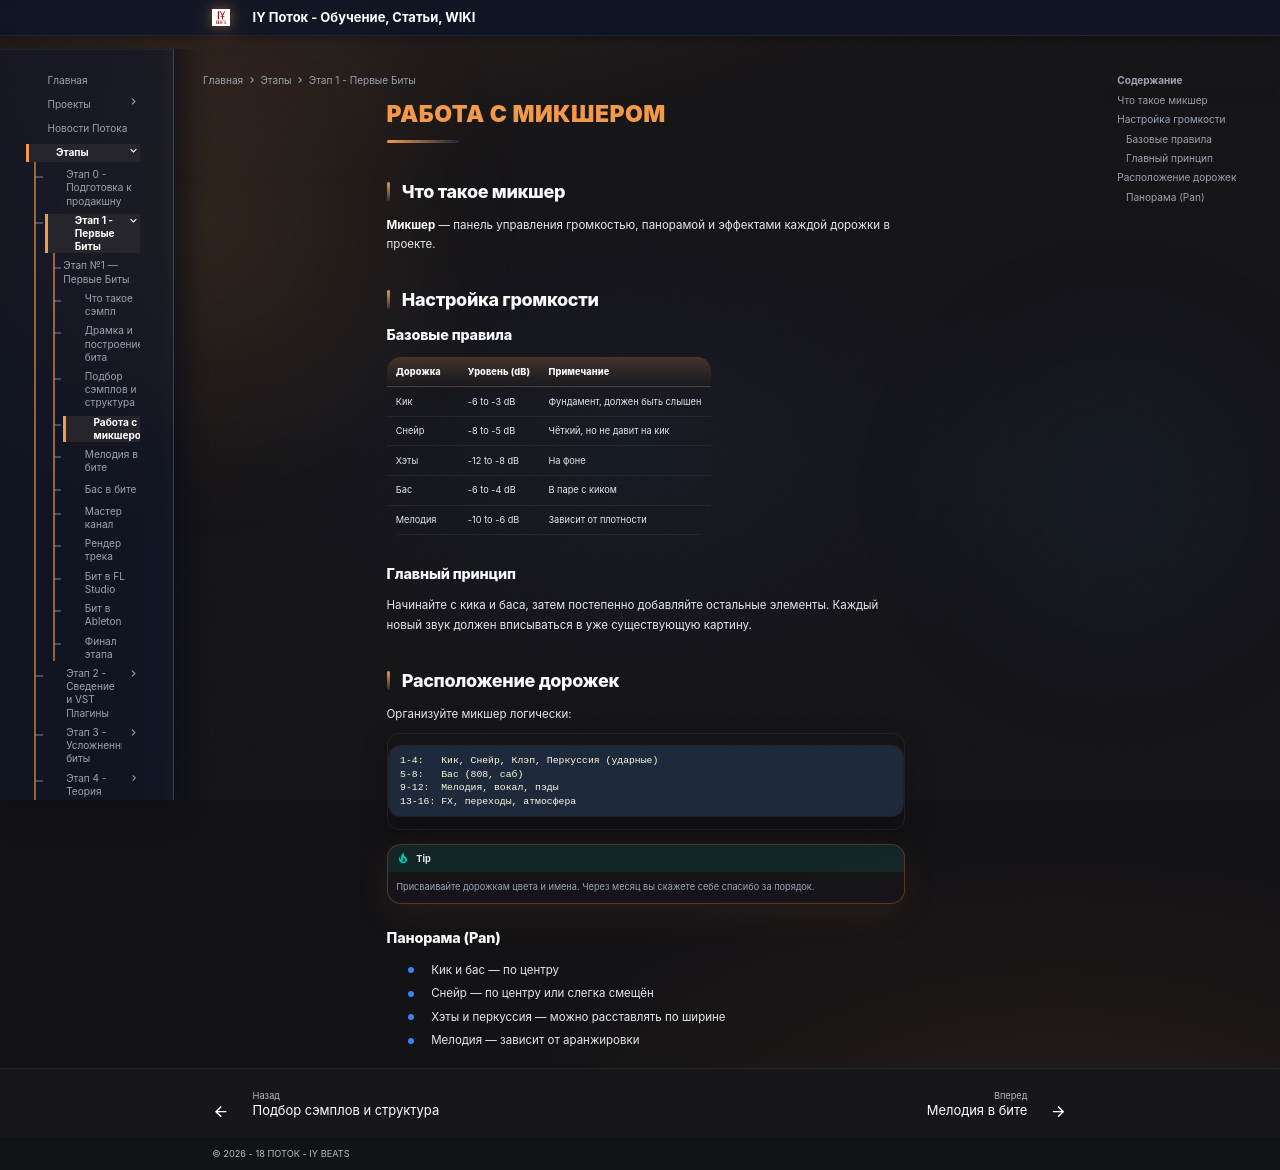

repository: programmcompose/potoksite · page: etap1/miksher/index.html · generator: mkdocs

# Работа с микшером

## Что такое микшер

**Микшер** — панель управления громкостью, панорамой и эффектами каждой дорожки в проекте.

## Настройка громкости

### Базовые правила

| Дорожка | Уровень (dB) | Примечание |
|---------|-------------|------------|
| Кик | -6 to -3 dB | Фундамент, должен быть слышен |
| Снейр | -8 to -5 dB | Чёткий, но не давит на кик |
| Хэты | -12 to -8 dB | На фоне |
| Бас | -6 to -4 dB | В паре с киком |
| Мелодия | -10 to -6 dB | Зависит от плотности |

### Главный принцип

Начинайте с кика и баса, затем постепенно добавляйте остальные элементы. Каждый новый звук должен вписываться в уже существующую картину.

## Расположение дорожек

Организуйте микшер логически:

```
1-4:   Кик, Снейр, Клэп, Перкуссия (ударные)
5-8:   Бас (808, саб)
9-12:  Мелодия, вокал, пэды
13-16: FX, переходы, атмосфера
```

!!! tip
    Присваивайте дорожкам цвета и имена. Через месяц вы скажете себе спасибо за порядок.

### Панорама (Pan)

- Кик и бас — по центру
- Снейр — по центру или слегка смещён
- Хэты и перкуссия — можно расставлять по ширине
- Мелодия — зависит от аранжировки
